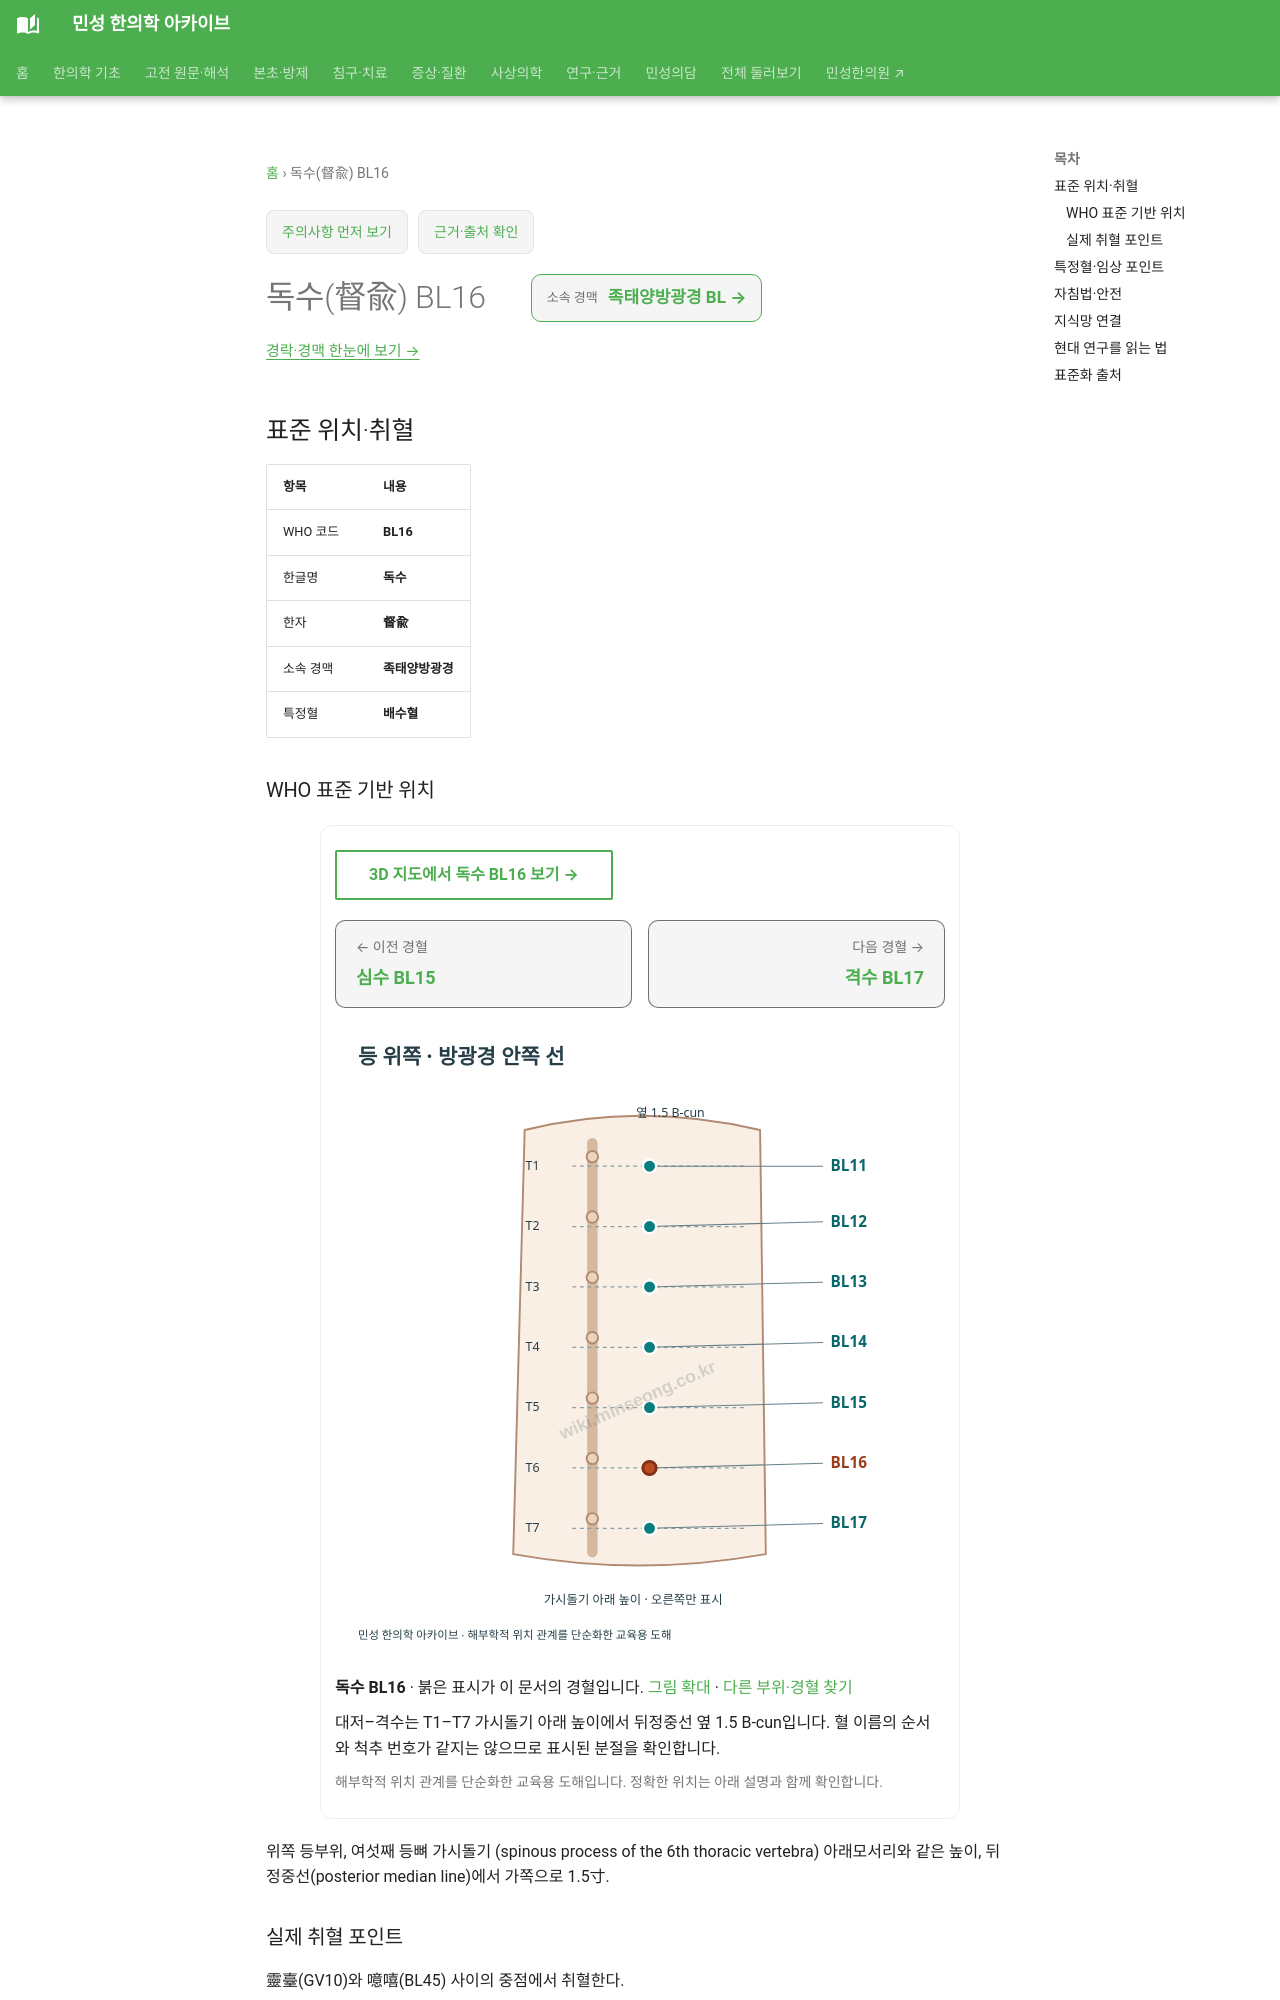

repository: joowon1111/minseong-korean-medicine-wiki · page: acupuncture/points/bl16/index.html · generator: mkdocs

---
title: 독수(督兪) BL16
description: 독수 BL16 표준 위치·취혈·임상 지식망
status: 검토완료
last_reviewed: 2026-08-22
---
# 독수(督兪) BL16

<!-- MS_ACUPOINT_ATLAS_43_START -->
## 표준 위치·취혈

| 항목 | 내용 |
|---|---|
| WHO 코드 | **BL16** |
| 한글명 | **독수** |
| 한자 | **督兪** |
| 소속 경맥 | **족태양방광경** |
| 특정혈 | **배수혈** |

### WHO 표준 기반 위치

위쪽 등부위, 여섯째 등뼈 가시돌기 (spinous process of the 6th thoracic vertebra) 아래모서리와 같은 높이, 뒤정중선(posterior median line)에서 가쪽으로 1.5寸.

### 실제 취혈 포인트

靈臺(GV10)와 噫嘻(BL45) 사이의 중점에서 취혈한다.
